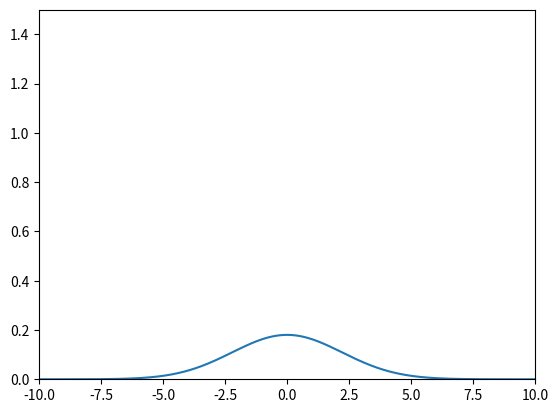

This chart was generated by the following Python code:
#!/usr/bin/env python3

import numpy as np
from matplotlib import pyplot as plt

def cal_u(x, t, D = 1.0):
    assert t > 0.0
    return (4*np.pi*D*t)**-0.5 * np.exp(-x**2/4/D/t)


D = 1.0
N = 1000
x = np.linspace(-10, 10, N)

fig, ax = plt.subplots()


for i, t in enumerate(np.arange(1, 50) * 0.05):
    print(i+1)
    ax.cla()
    ax.plot(x, cal_u(x, t, D))
    ax.set_xlim([-10,10])
    ax.set_ylim([0,1.5])
    fig.savefig('a%d.jpg' % (i+1))
